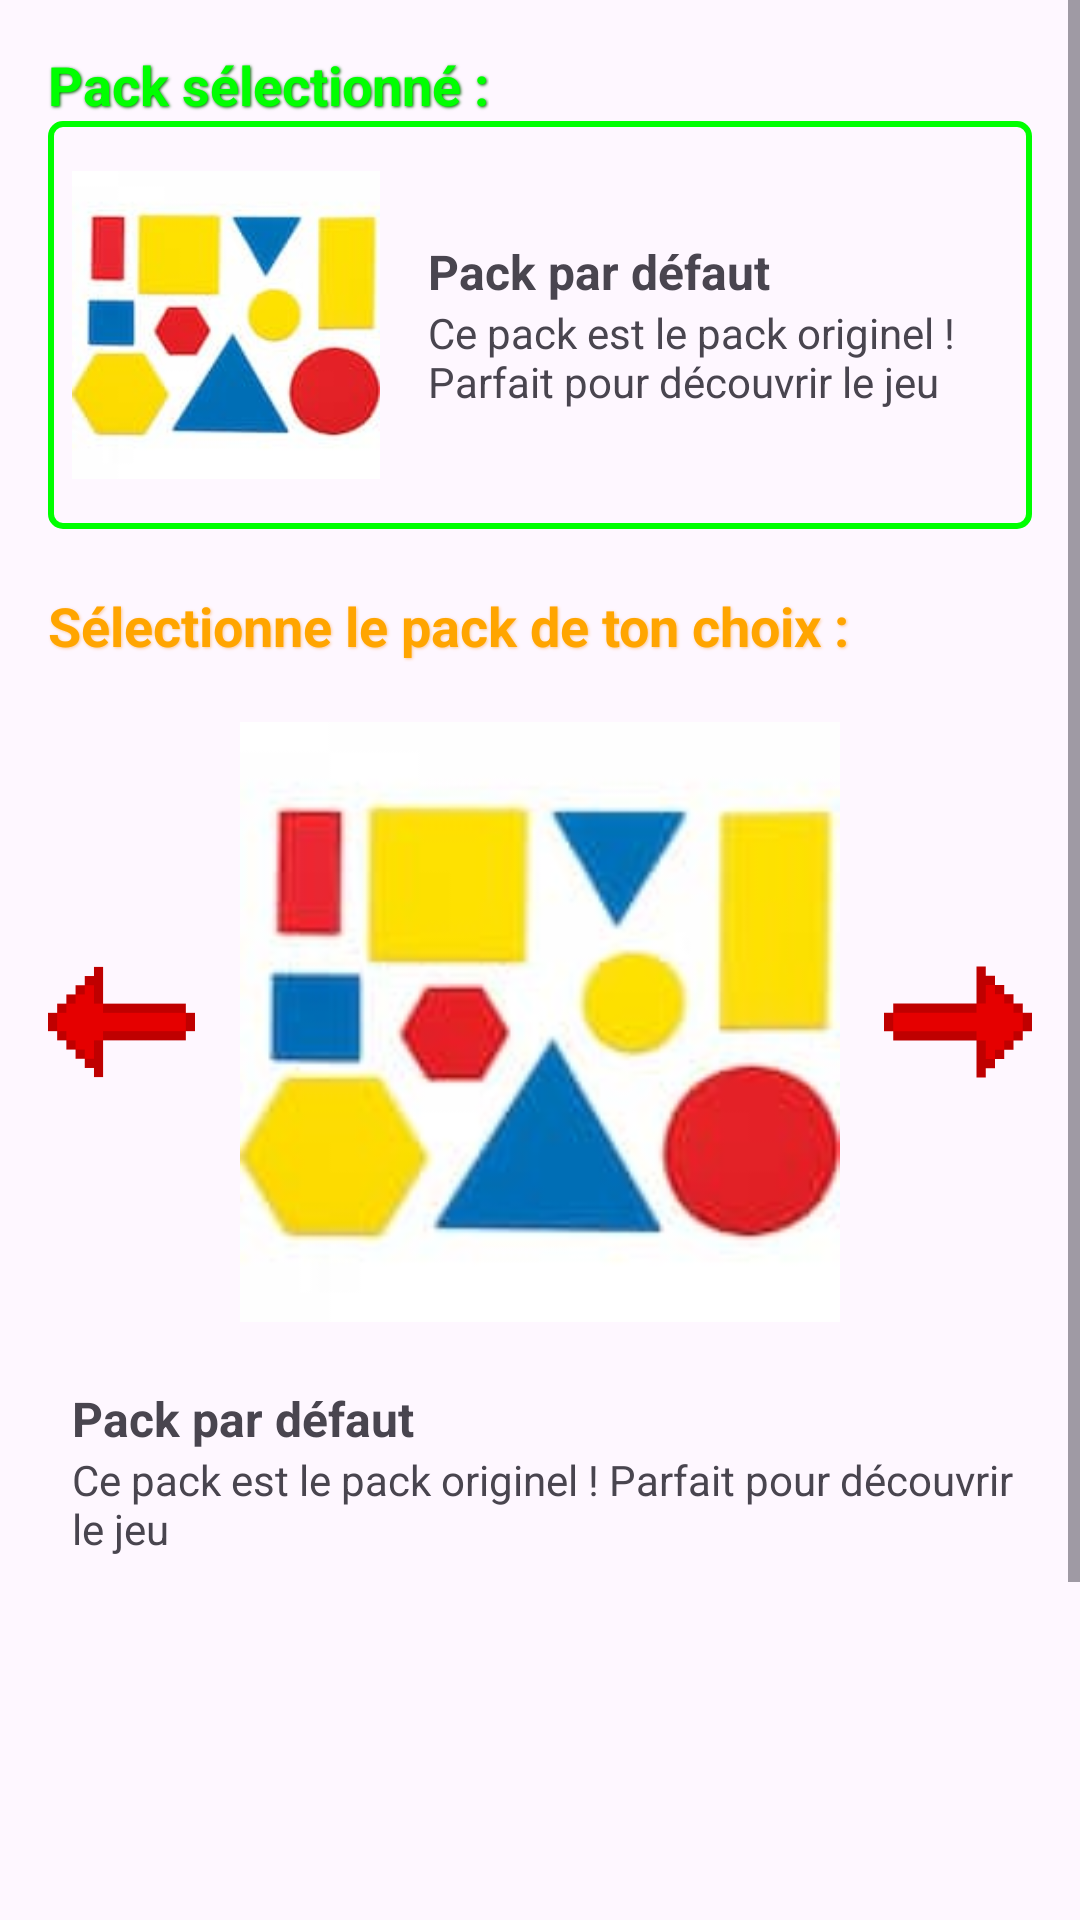

This screen was rendered from an Android layout file. Write that file and the resources it references.
<!-- AndroidManifest.xml: application theme Theme.PixelPursuit -->
<!-- res/layout/activity_images_menu.xml -->
<ScrollView
    xmlns:android="http://schemas.android.com/apk/res/android"
    android:layout_width="match_parent"
    android:layout_height="match_parent">

    <LinearLayout
        android:id="@+id/linearLayout"
        android:layout_width="match_parent"
        android:layout_height="wrap_content"
        android:orientation="vertical"
        android:padding="16dp">

        <TextView
            android:id="@+id/selectedPack"
            android:layout_width="wrap_content"
            android:layout_height="wrap_content"
            android:text="@string/SelectedPackHere"
            android:textSize="18sp"
            android:textColor="@color/green"
            android:shadowColor="@color/dark_green"
            android:shadowDx="1"
            android:shadowDy="1"
            android:shadowRadius="2"
            android:textStyle="bold"/>
        <LinearLayout
            android:layout_width="match_parent"
            android:layout_height="wrap_content"
            android:orientation="horizontal"
            android:background="@drawable/border_green"
            android:gravity="center_vertical">

            <ImageView
                android:id="@+id/imageSelectedPack"
                android:layout_width="0dp"
                android:layout_height="120dp"
                android:layout_weight="33"
                android:src="@drawable/pack_default"
                android:layout_margin="8dp"
                android:scaleType="fitCenter"/>

            <LinearLayout
                android:layout_width="0dp"
                android:layout_height="wrap_content"
                android:layout_weight="67"
                android:orientation="vertical"
                android:gravity="center_vertical">

                <TextView
                    android:id="@+id/titleSelectedPack"
                    android:layout_width="wrap_content"
                    android:layout_height="wrap_content"
                    android:text="@string/DefaultPackName"
                    android:textSize="16sp"
                    android:textStyle="bold"
                    android:layout_marginStart="8dp"/>

                <TextView
                    android:id="@+id/descriptionSelectedPack"
                    android:layout_width="wrap_content"
                    android:layout_height="wrap_content"
                    android:text="@string/DefaultPackDescription"
                    android:textSize="14sp"
                    android:layout_marginStart="8dp"/>
            </LinearLayout>

        </LinearLayout>

        <TextView
            android:id="@+id/makeAChoiceTip"
            android:layout_width="wrap_content"
            android:layout_height="wrap_content"
            android:text="@string/SelectPack"
            android:layout_marginTop="20sp"
            android:textSize="18sp"
            android:textColor="@color/orange"
            android:shadowColor="@color/dark_orange"
            android:shadowDx="1"
            android:shadowDy="1"
            android:shadowRadius="2"
            android:textStyle="bold"/>
        <LinearLayout
            android:id="@+id/arrowsLinearLayout"
            android:layout_width="match_parent"
            android:layout_height="200sp"
            android:layout_marginTop="20sp"
            android:gravity="center_vertical">

            <ImageView
                android:id="@+id/leftArrow"
                android:layout_width="0dp"
                android:layout_height="wrap_content"
                android:src="@drawable/arrow"
                android:layout_weight="15"/>

            <ImageView
                android:id="@+id/centralImage"
                android:layout_width="0dp"
                android:layout_height="match_parent"
                android:src="@drawable/pack_default"
                android:layout_weight="70"/>

            <ImageView
                android:id="@+id/rightArrow"
                android:layout_width="0dp"
                android:layout_height="wrap_content"
                android:src="@drawable/arrow"
                android:layout_weight="15"
                android:rotationY="180"/>
        </LinearLayout>
        <LinearLayout
            android:layout_height="200sp"
            android:layout_width="match_parent"
            android:orientation="vertical">


            <LinearLayout
                android:layout_width="match_parent"
                android:layout_height="0dp"
                android:orientation="horizontal"
                android:gravity="center_vertical"
                android:layout_weight="50">

                <ImageView
                    android:id="@+id/packIsSelected"
                    android:layout_width="0dp"
                    android:layout_height="120dp"
                    android:layout_weight="20"
                    android:src="@drawable/star"
                    android:layout_margin="8dp"
                    android:visibility="gone"
                    android:scaleType="fitCenter"/>

                <LinearLayout
                    android:layout_width="0dp"
                    android:layout_height="wrap_content"
                    android:layout_weight="80"
                    android:orientation="vertical"
                    android:gravity="center_vertical">

                    <TextView
                        android:id="@+id/titleCurrentPack"
                        android:layout_width="wrap_content"
                        android:layout_height="wrap_content"
                        android:text="@string/DefaultPackName"
                        android:textSize="16sp"
                        android:textStyle="bold"
                        android:layout_marginStart="8dp"/>

                    <TextView
                        android:id="@+id/descriptionCurrentPack"
                        android:layout_width="wrap_content"
                        android:layout_height="wrap_content"
                        android:text="@string/DefaultPackDescription"
                        android:textSize="14sp"
                        android:layout_marginStart="8dp"/>
                </LinearLayout>

            </LinearLayout>

            <LinearLayout
                android:layout_height="0dp"
                android:layout_width="match_parent"
                android:layout_weight="50"
                android:gravity="center_horizontal"
                android:orientation="vertical">

                <androidx.recyclerview.widget.RecyclerView
                    android:id="@+id/secondaryImagesRecyclerView"
                    android:layout_width="wrap_content"
                    android:layout_height="wrap_content"
                    android:layout_gravity="center_horizontal"
                    android:layout_marginTop="8dp"/>

            </LinearLayout>

        </LinearLayout>


        <LinearLayout
            android:id="@+id/buttonsLinearLayout"
            android:layout_width="match_parent"
            android:layout_height="wrap_content"
            android:layout_marginTop="20sp"
            android:gravity="center_vertical"
            android:orientation="horizontal">

            <ImageButton
                android:id="@+id/buttonDeletePack"
                android:layout_width="0dp"
                android:layout_height="100dp"
                android:layout_weight="1"
                android:padding="0dp"
                android:background="@null"
                android:scaleType="fitCenter"
                android:src="@android:drawable/ic_menu_delete" />

            <ImageButton
                android:id="@+id/buttonCreatePack"
                android:layout_width="0dp"
                android:layout_height="100dp"
                android:layout_weight="1"
                android:padding="0dp"
                android:background="@null"
                android:scaleType="fitCenter"
                android:src="@android:drawable/ic_input_add" />

            <ImageButton
                android:id="@+id/buttonSelectPack"
                android:layout_width="0dp"
                android:layout_height="100dp"
                android:layout_weight="1"
                android:padding="0dp"
                android:background="@null"
                android:scaleType="fitCenter"
                android:src="@android:drawable/ic_menu_save" />
        </LinearLayout>



    </LinearLayout>
</ScrollView>
<!-- resources referenced by this layout -->
<resources>
  <color name="dark_green">#006400</color>
  <color name="dark_orange">#FAC898</color>
  <color name="green">#00FF00</color>
  <color name="orange">#FFA500</color>
  <!-- drawable arrow: png bitmap (drawable, 473 bytes) -->
  <!-- drawable border_green (drawable) -->
  <?xml version="1.0" encoding="utf-8"?>
  <shape xmlns:android="http://schemas.android.com/apk/res/android">
      <solid android:color="@android:color/transparent" />
      <stroke android:width="2dp" android:color="@color/green" />
      <corners android:radius="4dp" />
  </shape>
  <!-- drawable pack_default: jpg bitmap (drawable, 3970 bytes) -->
  <string name="DefaultPackDescription">Ce pack est le pack originel ! Parfait pour découvrir le jeu</string>
  <string name="DefaultPackName">Pack par défaut</string>
  <string name="SelectPack">Sélectionne le pack de ton choix :</string>
  <string name="SelectedPackHere">Pack sélectionné :</string>
  <style name="Theme.PixelPursuit" parent="Base.Theme.PixelPursuit" />
  <style name="Base.Theme.PixelPursuit" parent="Theme.Material3.DayNight.NoActionBar">
          
          
      </style>
</resources>
